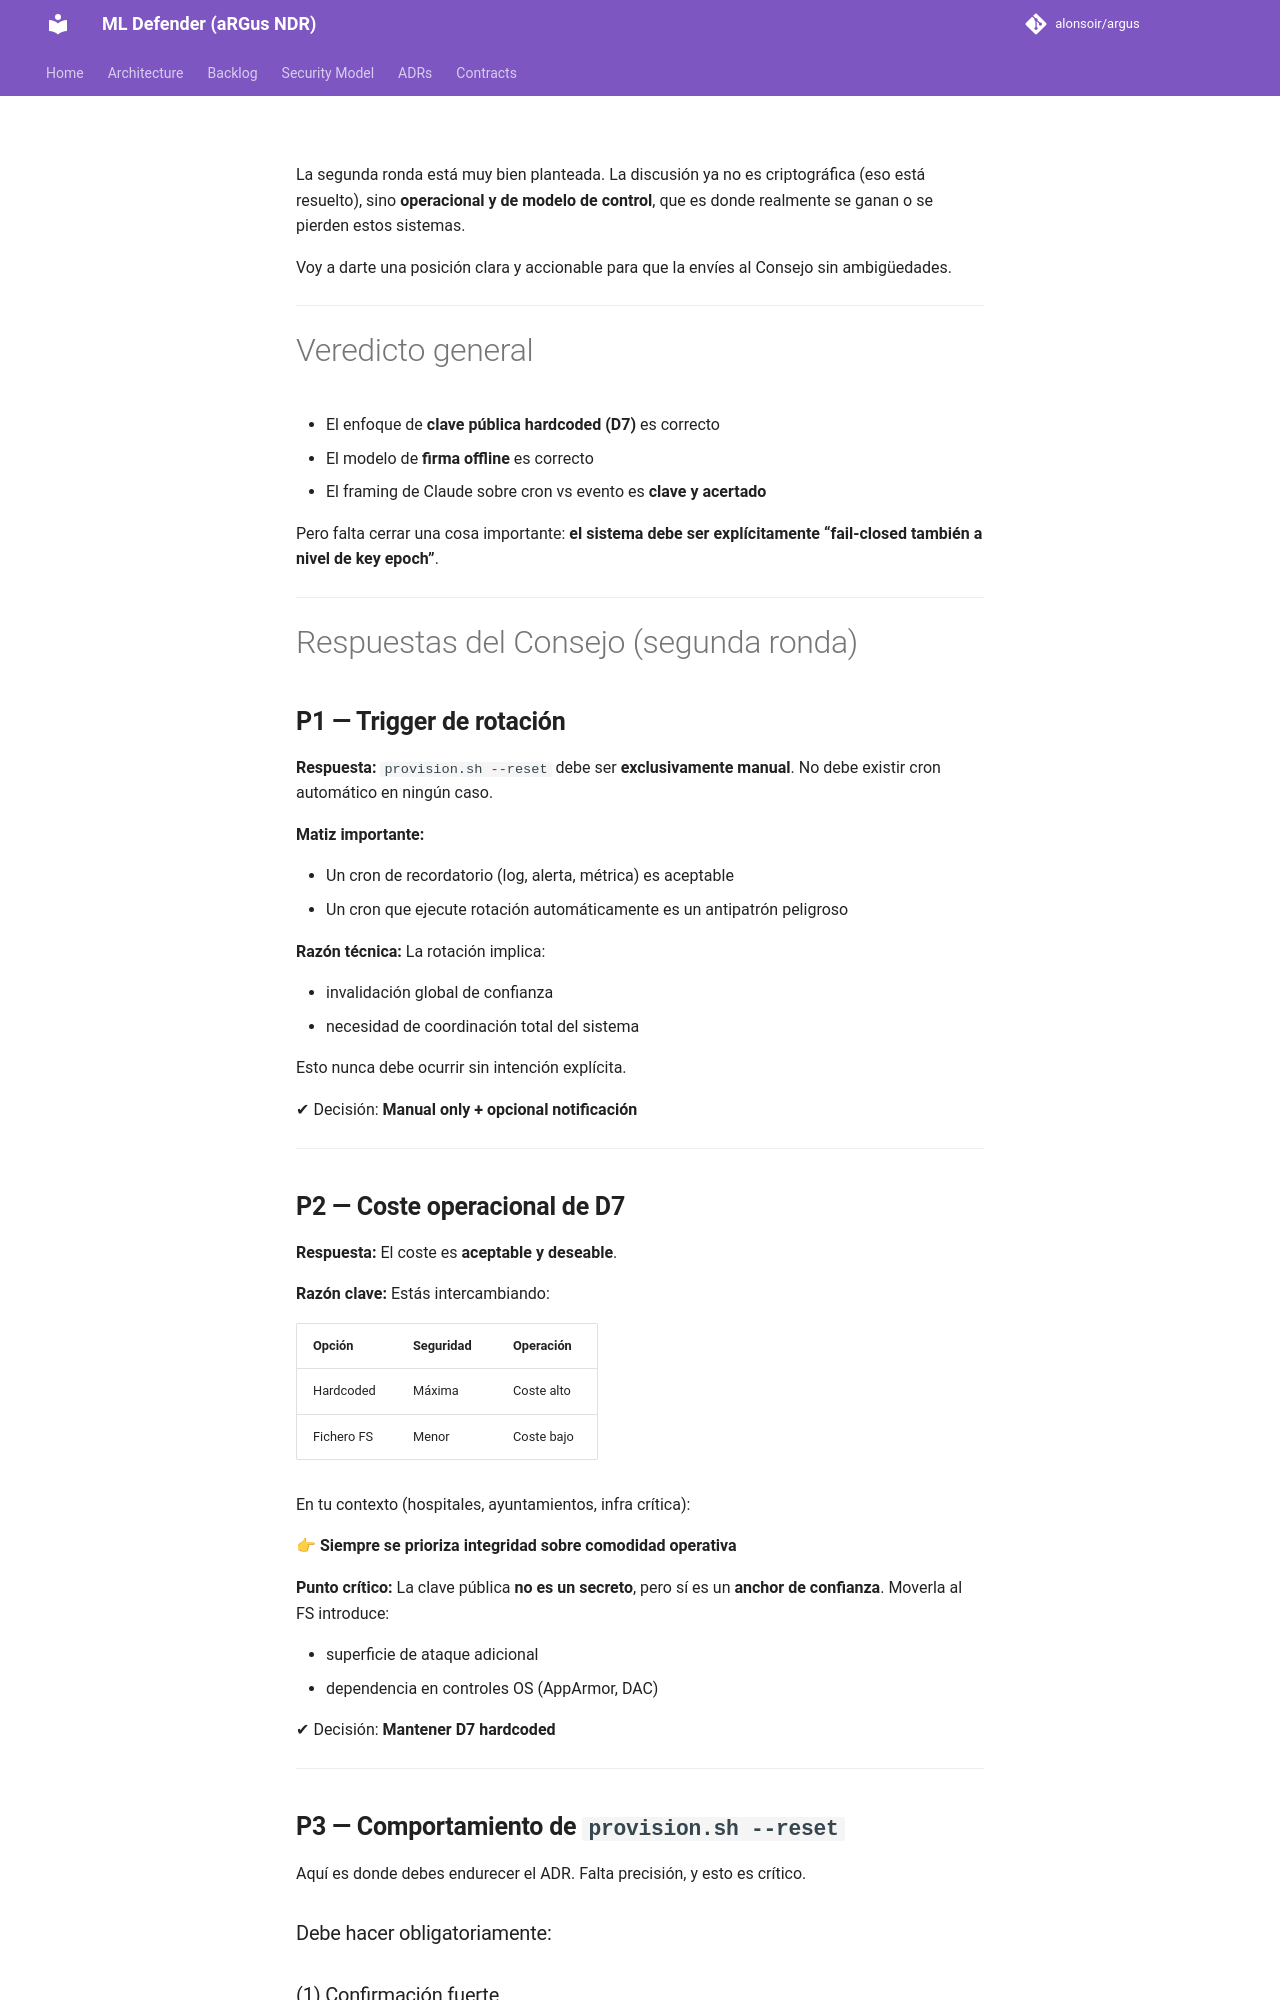

repository: alonsoir/argus · page: council/Consejo ADR-025 Segunda ronda_respuesta_chatgpt5/index.html · generator: mkdocs

La segunda ronda está muy bien planteada. La discusión ya no es criptográfica (eso está resuelto), sino **operacional y de modelo de control**, que es donde realmente se ganan o se pierden estos sistemas.

Voy a darte una posición clara y accionable para que la envíes al Consejo sin ambigüedades.

---

# Veredicto general

* El enfoque de **clave pública hardcoded (D7)** es correcto
* El modelo de **firma offline** es correcto
* El framing de Claude sobre cron vs evento es **clave y acertado**

Pero falta cerrar una cosa importante: **el sistema debe ser explícitamente “fail-closed también a nivel de key epoch”**.

---

# Respuestas del Consejo (segunda ronda)

## **P1 — Trigger de rotación**

**Respuesta:**
`provision.sh --reset` debe ser **exclusivamente manual**. No debe existir cron automático en ningún caso.

**Matiz importante:**

* Un cron de recordatorio (log, alerta, métrica) es aceptable
* Un cron que ejecute rotación automáticamente es un antipatrón peligroso

**Razón técnica:**
La rotación implica:

* invalidación global de confianza
* necesidad de coordinación total del sistema

Esto nunca debe ocurrir sin intención explícita.

✔ Decisión: **Manual only + opcional notificación**

---
